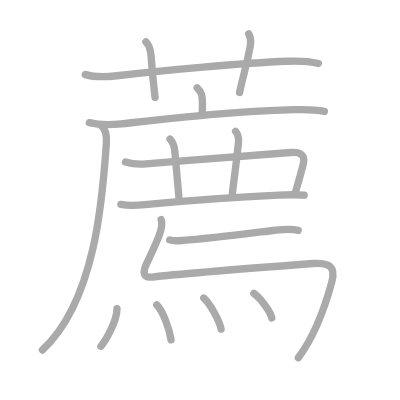
t = 0.00 s
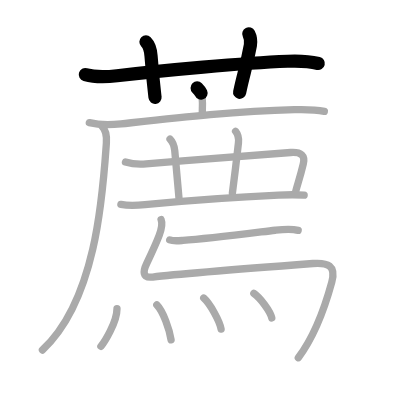
t = 3.25 s
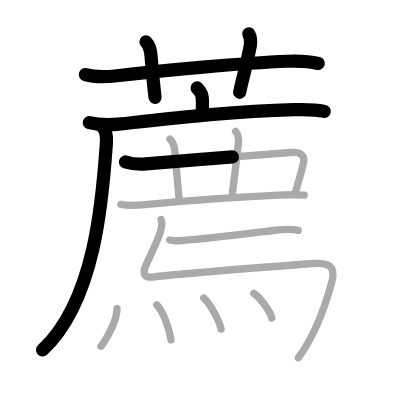
t = 6.50 s
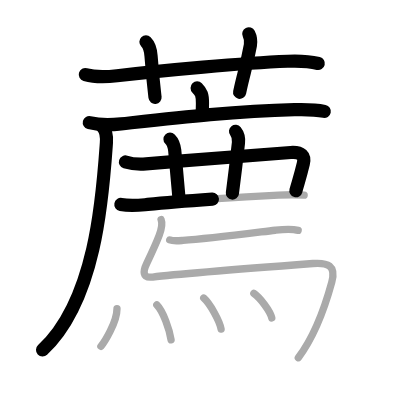
t = 9.50 s
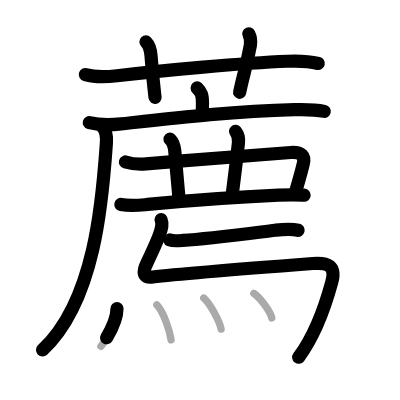
t = 12.75 s
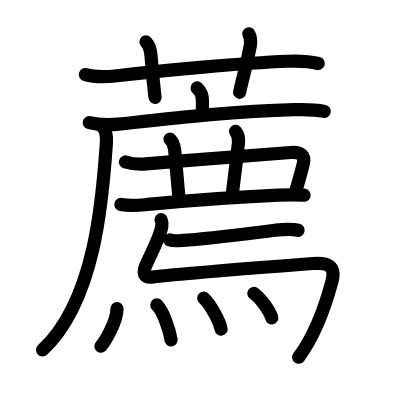
t = 16.00 s

The animated SVG that drew these frames (rendered in a browser with its animation timeline set to each time). Animation: 16 SMIL elements (animate=16); one cycle of 16.00 s.

<?xml version="1.0" standalone="no"?>
<!DOCTYPE svg PUBLIC "-//W3C//DTD SVG 1.1//EN"   "http://www.w3.org/Graphics/SVG/1.1/DTD/svg11.dtd">
<svg width="400px" height="400px"  version="1.1" xmlns="http://www.w3.org/2000/svg">
  <defs>
    <marker id="Triangle" viewBox="0 0 10 10" refX="0" refY="5" markerUnits="strokeWidth" markerWidth="3" style="stroke-opacity:0%;fill:#aaaaaa;" markerHeight="2" orient="auto">
      <path d="M 0 0 L 10 5 L 0 10 z" />
    </marker>
    
    <marker id="Arrow" viewBox="0 0 10 10" refX="5" refY="5" markerUnits="strokeWidth" markerWidth="1.8" style="stroke-opacity:0%;fill:#770000;" markerHeight="2" orient="auto">
      <path d="M 0 4 L 6 4 L 4 1 L 10 5 L 4 9 L 6 6 L 0 6 z" />
        <circle cx="5" cy="5" r="5" />
      </marker>
    
    <marker id="TriangleRed" viewBox="0 0 10 10" refX="0" refY="5" markerUnits="strokeWidth" markerWidth="3" style="stroke-opacity:0%;fill:#CC0000;" markerHeight="2" orient="auto">
      <path d="M 0 0 L 10 5 L 0 10 z" />
    </marker>
    
    <marker id="ArrowRed" viewBox="0 0 10 10" refX="5" refY="5" markerUnits="strokeWidth" markerWidth="1.8" style="stroke-opacity:0%;fill:#CC0000;" markerHeight="2" orient="auto">
      <path d="M 0 4 L 6 4 L 4 1 L 10 5 L 4 9 L 6 6 L 0 6 z" />
        <circle cx="5" cy="5" r="5" />
      </marker>
    
  </defs>
  
  <path style="fill:#ffffff; fill-opacity:100%; fill-rule:evenodd; stroke-width:0;" d="M 0 0 L 400px 0 L 400px 400px L 0 400px L 0 0" />

  <g transform="scale(3.6697247706422 3.6697247706422)">
<path style="fill:none; fill-opacity:0%; fill-rule:evenodd; stroke:#aaaaaa; stroke-opacity:100%; stroke-width: 1.5pt; stroke-linejoin:round; stroke-linecap:round;" d="M23.25 20.33c2.75 0.79 6.05 0.62 8.64 0.31c12.86-1.52 34.15-3.46 46.5-3.95c2.71-0.11 5.71-0.04 8.36 0.61"></path>
<path style="fill:none; fill-opacity:0%; fill-rule:evenodd; stroke:#aaaaaa; stroke-opacity:100%; stroke-width: 1.5pt; stroke-linejoin:round; stroke-linecap:round;" d="M39.77 11.4c1.04 1.04 1.27 2.23 1.39 3.83c0.47 6.27 0.87 9.4 1.09 11.31"></path>
<path style="fill:none; fill-opacity:0%; fill-rule:evenodd; stroke:#aaaaaa; stroke-opacity:100%; stroke-width: 1.5pt; stroke-linejoin:round; stroke-linecap:round;" d="M67.79 9.21c0.58 1.17 0.62 2.14 0.44 3.13c-1.06 5.77-1.79 7.41-2.94 12.85"></path>
<path style="fill:none; fill-opacity:0%; fill-rule:evenodd; stroke:#aaaaaa; stroke-opacity:100%; stroke-width: 1.5pt; stroke-linejoin:round; stroke-linecap:round;" d="M53.72 23.97c1.15 1.15 1.45 1.9 1.45 4.08c0 0.72-0.04 1.55-0.04 2.57"></path>
<path style="fill:none; fill-opacity:0%; fill-rule:evenodd; stroke:#aaaaaa; stroke-opacity:100%; stroke-width: 1.5pt; stroke-linejoin:round; stroke-linecap:round;" d="M24.34 33.43c2.78 0.69 5.89 0.64 8.66 0.33c14.87-1.64 30.25-3.44 47.25-3.87c2.74-0.07 5.43-0.11 8.13 0.46"></path>
<path style="fill:none; fill-opacity:0%; fill-rule:evenodd; stroke:#aaaaaa; stroke-opacity:100%; stroke-width: 1.5pt; stroke-linejoin:round; stroke-linecap:round;" d="M27.88 34.5c1.06 1.06 1.26 2.38 1.11 4.46C28 53 26.25 81.75 11.56 95.38"></path>
<path style="fill:none; fill-opacity:0%; fill-rule:evenodd; stroke:#aaaaaa; stroke-opacity:100%; stroke-width: 1.5pt; stroke-linejoin:round; stroke-linecap:round;" d="M34.19 44.14c1.95 0.61 3.59 0.69 5.62 0.52c15.43-1.29 35.48-2.85 39.4-3.11c2.93-0.19 3.97 0.9 3.44 3.09c-0.98 4.04-1.4 4.98-2.07 7.52"></path>
<path style="fill:none; fill-opacity:0%; fill-rule:evenodd; stroke:#aaaaaa; stroke-opacity:100%; stroke-width: 1.5pt; stroke-linejoin:round; stroke-linecap:round;" d="M46.33 37.92c0.88 0.88 1.17 2.08 1.29 3.12c0.09 0.82 0.66 7.24 1.14 12.84"></path>
<path style="fill:none; fill-opacity:0%; fill-rule:evenodd; stroke:#aaaaaa; stroke-opacity:100%; stroke-width: 1.5pt; stroke-linejoin:round; stroke-linecap:round;" d="M64.19 35.78c0.68 0.85 0.93 1.85 0.79 3.12c-0.4 3.6-0.93 8.18-1.66 13.78"></path>
<path style="fill:none; fill-opacity:0%; fill-rule:evenodd; stroke:#aaaaaa; stroke-opacity:100%; stroke-width: 1.5pt; stroke-linejoin:round; stroke-linecap:round;" d="M32.94 55.72c2.81 0.53 5.03 0.21 7.31-0.01c8.52-0.83 26.78-2.15 35.63-2.54c2.31-0.1 4.62-0.17 7 0.02"></path>
<path style="fill:none; fill-opacity:0%; fill-rule:evenodd; stroke:#aaaaaa; stroke-opacity:100%; stroke-width: 1.5pt; stroke-linejoin:round; stroke-linecap:round;" d="M46.25 65.39c0.94 0.38 2.66 0.2 3.6 0.13c6.72-0.46 17.56-1.86 25.16-2.78c2.19-0.26 4.08-0.5 6.24 0.02"></path>
<path style="fill:none; fill-opacity:0%; fill-rule:evenodd; stroke:#aaaaaa; stroke-opacity:100%; stroke-width: 1.5pt; stroke-linejoin:round; stroke-linecap:round;" d="M43.9 59.86c0.47 1.14 0.22 2.26-0.51 4.25c-0.52 1.41-2.35 5.45-3.43 7.73c-0.9 1.88-1.35 4.02 1.65 3.65c3.92-0.48 32.74-2.86 43.65-3.69c4.04-0.3 6.39 0.52 5.15 5.08c-1.66 6.1-4.79 14.85-9.12 20.6c-3.86"></path>
<path style="fill:none; fill-opacity:0%; fill-rule:evenodd; stroke:#aaaaaa; stroke-opacity:100%; stroke-width: 1.5pt; stroke-linejoin:round; stroke-linecap:round;" d="M31.88 84.12c0 3.71-3.47 9.18-4.38 10.24"></path>
<path style="fill:none; fill-opacity:0%; fill-rule:evenodd; stroke:#aaaaaa; stroke-opacity:100%; stroke-width: 1.5pt; stroke-linejoin:round; stroke-linecap:round;" d="M42.73 83.1c1.77 1.79 3.45 6.73 3.89 9.52"></path>
<path style="fill:none; fill-opacity:0%; fill-rule:evenodd; stroke:#aaaaaa; stroke-opacity:100%; stroke-width: 1.5pt; stroke-linejoin:round; stroke-linecap:round;" d="M55.52 81.22c1.67 1.49 4.31 6.14 4.73 8.47"></path>
<path style="fill:none; fill-opacity:0%; fill-rule:evenodd; stroke:#aaaaaa; stroke-opacity:100%; stroke-width: 1.5pt; stroke-linejoin:round; stroke-linecap:round;" d="M69.17 79.95c1.73 1.18 4.46 4.85 4.89 6.69"></path>

<path style="fill:none; fill-opacity:0%; fill-rule:evenodd; stroke:#000000; stroke-opacity:100%; stroke-width: 2.7pt; stroke-linejoin:round; stroke-linecap:round;" d="M23.25 20.33c2.75 0.79 6.05 0.62 8.64 0.31c12.86-1.52 34.15-3.46 46.5-3.95c2.71-0.11 5.71-0.04 8.36 0.61" pathLength="100" stroke-dashoffset="100" stroke-dasharray="100 105"><animate id="dashAnim1" attributeName="stroke-dashoffset" from="100" to="0" dur="1s" calcMode="linear" fill="freeze"/></path>
<path style="fill:none; fill-opacity:0%; fill-rule:evenodd; stroke:#000000; stroke-opacity:100%; stroke-width: 2.7pt; stroke-linejoin:round; stroke-linecap:round;" d="M39.77 11.4c1.04 1.04 1.27 2.23 1.39 3.83c0.47 6.27 0.87 9.4 1.09 11.31" pathLength="100" stroke-dashoffset="100" stroke-dasharray="100 105"><animate id="dashAnim2" attributeName="stroke-dashoffset" from="100" to="0" dur="1s" calcMode="linear" begin="dashAnim1.end" fill="freeze"/></path>
<path style="fill:none; fill-opacity:0%; fill-rule:evenodd; stroke:#000000; stroke-opacity:100%; stroke-width: 2.7pt; stroke-linejoin:round; stroke-linecap:round;" d="M67.79 9.21c0.58 1.17 0.62 2.14 0.44 3.13c-1.06 5.77-1.79 7.41-2.94 12.85" pathLength="100" stroke-dashoffset="100" stroke-dasharray="100 105"><animate id="dashAnim3" attributeName="stroke-dashoffset" from="100" to="0" dur="1s" calcMode="linear" begin="dashAnim2.end" fill="freeze"/></path>
<path style="fill:none; fill-opacity:0%; fill-rule:evenodd; stroke:#000000; stroke-opacity:100%; stroke-width: 2.7pt; stroke-linejoin:round; stroke-linecap:round;" d="M53.72 23.97c1.15 1.15 1.45 1.9 1.45 4.08c0 0.72-0.04 1.55-0.04 2.57" pathLength="100" stroke-dashoffset="100" stroke-dasharray="100 105"><animate id="dashAnim4" attributeName="stroke-dashoffset" from="100" to="0" dur="1s" calcMode="linear" begin="dashAnim3.end" fill="freeze"/></path>
<path style="fill:none; fill-opacity:0%; fill-rule:evenodd; stroke:#000000; stroke-opacity:100%; stroke-width: 2.7pt; stroke-linejoin:round; stroke-linecap:round;" d="M24.34 33.43c2.78 0.69 5.89 0.64 8.66 0.33c14.87-1.64 30.25-3.44 47.25-3.87c2.74-0.07 5.43-0.11 8.13 0.46" pathLength="100" stroke-dashoffset="100" stroke-dasharray="100 105"><animate id="dashAnim5" attributeName="stroke-dashoffset" from="100" to="0" dur="1s" calcMode="linear" begin="dashAnim4.end" fill="freeze"/></path>
<path style="fill:none; fill-opacity:0%; fill-rule:evenodd; stroke:#000000; stroke-opacity:100%; stroke-width: 2.7pt; stroke-linejoin:round; stroke-linecap:round;" d="M27.88 34.5c1.06 1.06 1.26 2.38 1.11 4.46C28 53 26.25 81.75 11.56 95.38" pathLength="100" stroke-dashoffset="100" stroke-dasharray="100 105"><animate id="dashAnim6" attributeName="stroke-dashoffset" from="100" to="0" dur="1s" calcMode="linear" begin="dashAnim5.end" fill="freeze"/></path>
<path style="fill:none; fill-opacity:0%; fill-rule:evenodd; stroke:#000000; stroke-opacity:100%; stroke-width: 2.7pt; stroke-linejoin:round; stroke-linecap:round;" d="M34.19 44.14c1.95 0.61 3.59 0.69 5.62 0.52c15.43-1.29 35.48-2.85 39.4-3.11c2.93-0.19 3.97 0.9 3.44 3.09c-0.98 4.04-1.4 4.98-2.07 7.52" pathLength="100" stroke-dashoffset="100" stroke-dasharray="100 105"><animate id="dashAnim7" attributeName="stroke-dashoffset" from="100" to="0" dur="1s" calcMode="linear" begin="dashAnim6.end" fill="freeze"/></path>
<path style="fill:none; fill-opacity:0%; fill-rule:evenodd; stroke:#000000; stroke-opacity:100%; stroke-width: 2.7pt; stroke-linejoin:round; stroke-linecap:round;" d="M46.33 37.92c0.88 0.88 1.17 2.08 1.29 3.12c0.09 0.82 0.66 7.24 1.14 12.84" pathLength="100" stroke-dashoffset="100" stroke-dasharray="100 105"><animate id="dashAnim8" attributeName="stroke-dashoffset" from="100" to="0" dur="1s" calcMode="linear" begin="dashAnim7.end" fill="freeze"/></path>
<path style="fill:none; fill-opacity:0%; fill-rule:evenodd; stroke:#000000; stroke-opacity:100%; stroke-width: 2.7pt; stroke-linejoin:round; stroke-linecap:round;" d="M64.19 35.78c0.68 0.85 0.93 1.85 0.79 3.12c-0.4 3.6-0.93 8.18-1.66 13.78" pathLength="100" stroke-dashoffset="100" stroke-dasharray="100 105"><animate id="dashAnim9" attributeName="stroke-dashoffset" from="100" to="0" dur="1s" calcMode="linear" begin="dashAnim8.end" fill="freeze"/></path>
<path style="fill:none; fill-opacity:0%; fill-rule:evenodd; stroke:#000000; stroke-opacity:100%; stroke-width: 2.7pt; stroke-linejoin:round; stroke-linecap:round;" d="M32.94 55.72c2.81 0.53 5.03 0.21 7.31-0.01c8.52-0.83 26.78-2.15 35.63-2.54c2.31-0.1 4.62-0.17 7 0.02" pathLength="100" stroke-dashoffset="100" stroke-dasharray="100 105"><animate id="dashAnim10" attributeName="stroke-dashoffset" from="100" to="0" dur="1s" calcMode="linear" begin="dashAnim9.end" fill="freeze"/></path>
<path style="fill:none; fill-opacity:0%; fill-rule:evenodd; stroke:#000000; stroke-opacity:100%; stroke-width: 2.7pt; stroke-linejoin:round; stroke-linecap:round;" d="M46.25 65.39c0.94 0.38 2.66 0.2 3.6 0.13c6.72-0.46 17.56-1.86 25.16-2.78c2.19-0.26 4.08-0.5 6.24 0.02" pathLength="100" stroke-dashoffset="100" stroke-dasharray="100 105"><animate id="dashAnim11" attributeName="stroke-dashoffset" from="100" to="0" dur="1s" calcMode="linear" begin="dashAnim10.end" fill="freeze"/></path>
<path style="fill:none; fill-opacity:0%; fill-rule:evenodd; stroke:#000000; stroke-opacity:100%; stroke-width: 2.7pt; stroke-linejoin:round; stroke-linecap:round;" d="M43.9 59.86c0.47 1.14 0.22 2.26-0.51 4.25c-0.52 1.41-2.35 5.45-3.43 7.73c-0.9 1.88-1.35 4.02 1.65 3.65c3.92-0.48 32.74-2.86 43.65-3.69c4.04-0.3 6.39 0.52 5.15 5.08c-1.66 6.1-4.79 14.85-9.12 20.6c-3.86" pathLength="100" stroke-dashoffset="100" stroke-dasharray="100 105"><animate id="dashAnim12" attributeName="stroke-dashoffset" from="100" to="0" dur="1s" calcMode="linear" begin="dashAnim11.end" fill="freeze"/></path>
<path style="fill:none; fill-opacity:0%; fill-rule:evenodd; stroke:#000000; stroke-opacity:100%; stroke-width: 2.7pt; stroke-linejoin:round; stroke-linecap:round;" d="M31.88 84.12c0 3.71-3.47 9.18-4.38 10.24" pathLength="100" stroke-dashoffset="100" stroke-dasharray="100 105"><animate id="dashAnim13" attributeName="stroke-dashoffset" from="100" to="0" dur="1s" calcMode="linear" begin="dashAnim12.end" fill="freeze"/></path>
<path style="fill:none; fill-opacity:0%; fill-rule:evenodd; stroke:#000000; stroke-opacity:100%; stroke-width: 2.7pt; stroke-linejoin:round; stroke-linecap:round;" d="M42.73 83.1c1.77 1.79 3.45 6.73 3.89 9.52" pathLength="100" stroke-dashoffset="100" stroke-dasharray="100 105"><animate id="dashAnim14" attributeName="stroke-dashoffset" from="100" to="0" dur="1s" calcMode="linear" begin="dashAnim13.end" fill="freeze"/></path>
<path style="fill:none; fill-opacity:0%; fill-rule:evenodd; stroke:#000000; stroke-opacity:100%; stroke-width: 2.7pt; stroke-linejoin:round; stroke-linecap:round;" d="M55.52 81.22c1.67 1.49 4.31 6.14 4.73 8.47" pathLength="100" stroke-dashoffset="100" stroke-dasharray="100 105"><animate id="dashAnim15" attributeName="stroke-dashoffset" from="100" to="0" dur="1s" calcMode="linear" begin="dashAnim14.end" fill="freeze"/></path>
<path style="fill:none; fill-opacity:0%; fill-rule:evenodd; stroke:#000000; stroke-opacity:100%; stroke-width: 2.7pt; stroke-linejoin:round; stroke-linecap:round;" d="M69.17 79.95c1.73 1.18 4.46 4.85 4.89 6.69" pathLength="100" stroke-dashoffset="100" stroke-dasharray="100 105"><animate id="dashAnim16" attributeName="stroke-dashoffset" from="100" to="0" dur="1s" calcMode="linear" begin="dashAnim15.end" fill="freeze"/></path>

</g>

</svg>  
          
